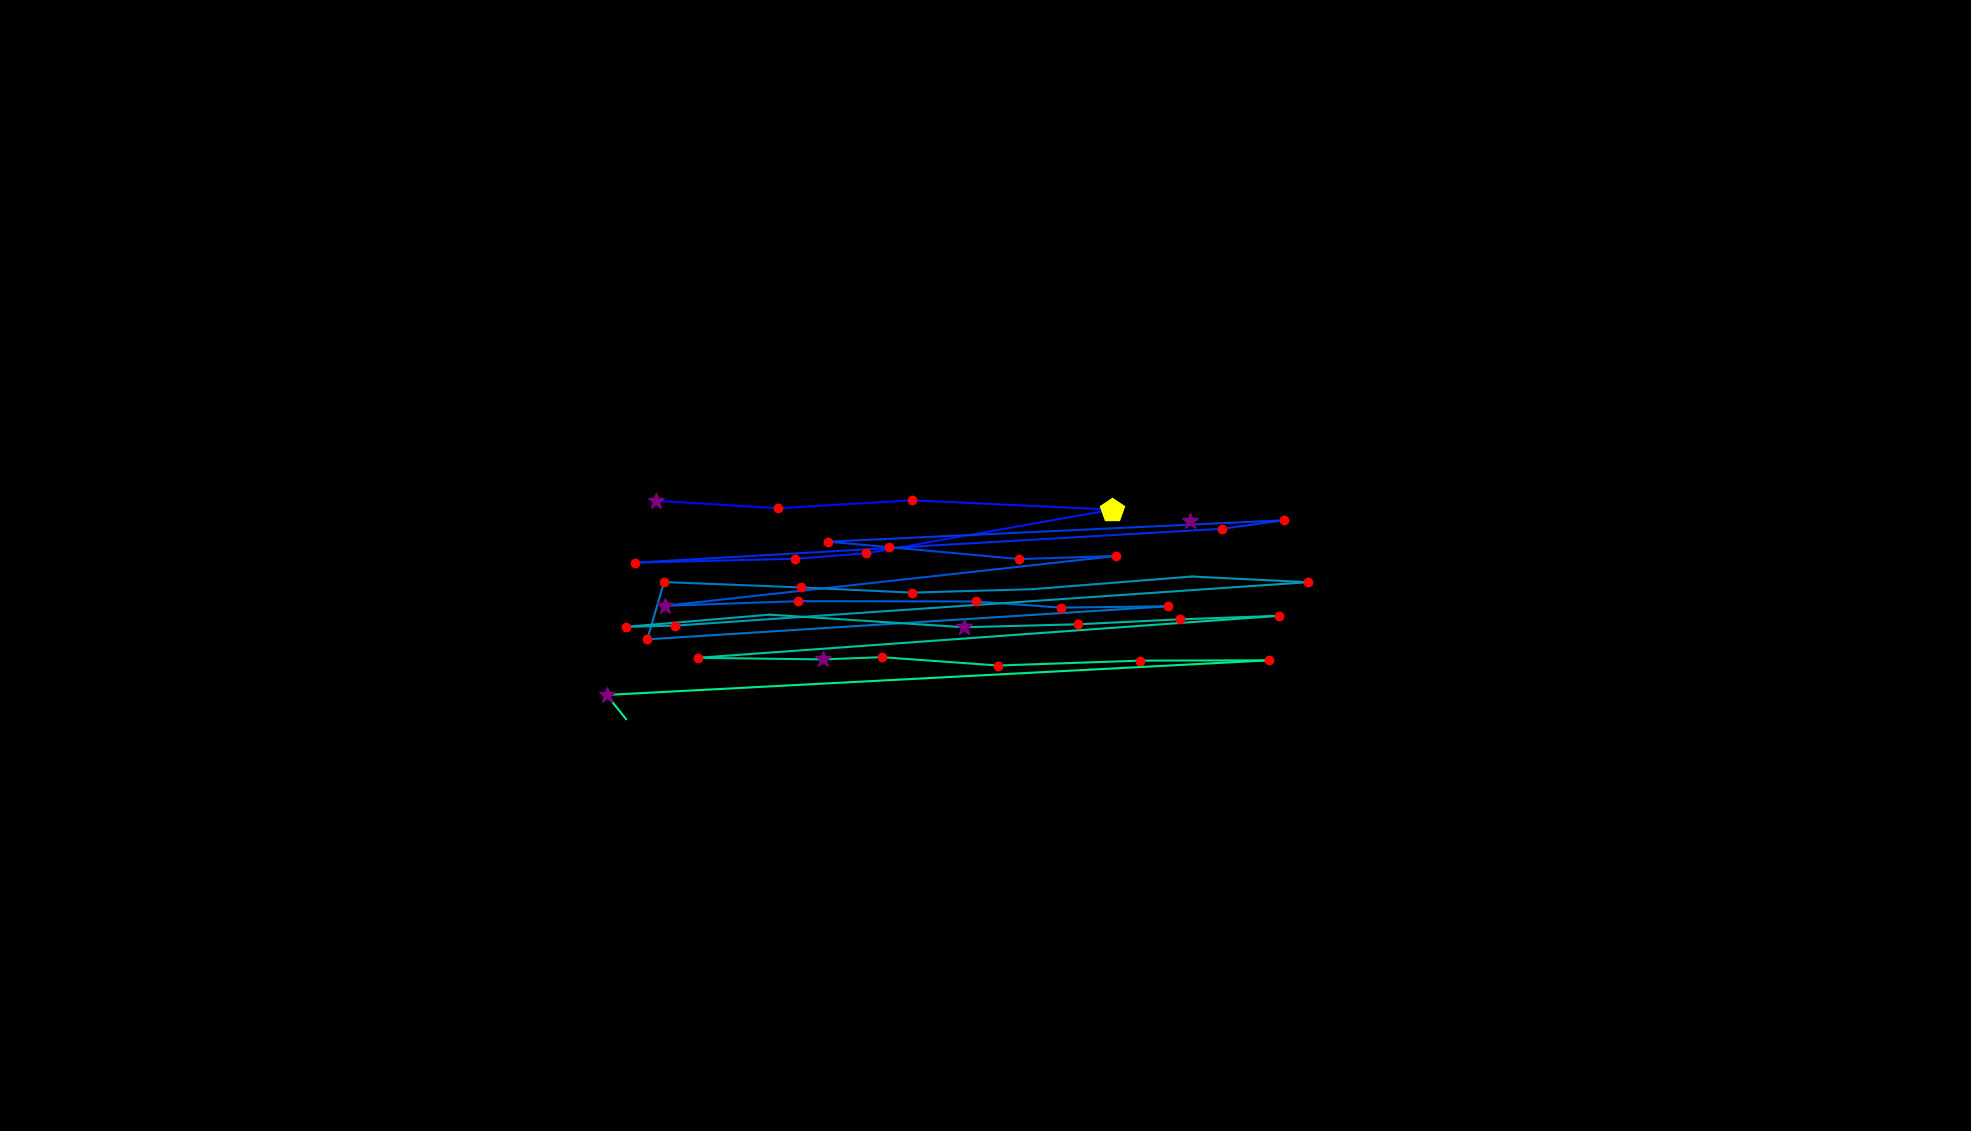

Source data for this figure (header and first rows):
, fixation_id, timestamp, avg_gaze_x, avg_gaze_y, duration
0, 0.0, 0.0, 1546, 792.7, 313.3
1, 37.0, 11110, 851.6, 818.6, 301.3
2, 38.0, 11436, 1010, 808.7, 192.8
3, 39.0, 11652, 1184, 819.1, 168.7
4, 40.0, 11869, 1444, 807, 457.9
5, 41.0, 12363, 1125, 750.1, 192.8
6, 42.0, 12580, 1033, 743.2, 156.7
7, 43.0, 12797, 824.1, 738.1, 229
8, 44.0, 13110, 1587, 782.1, 144.6
9, 45.0, 13291, 1668, 793.2, 192.8
10, 46.0, 13580, 1075, 765.3, 120.5
11, 47.0, 13725, 1154, 758.3, 144.6
12, 48.0, 13942, 1324, 742.8, 132.6
13, 49.0, 14111, 1449, 746.7, 144.6
14, 50.0, 14303, 864, 682.1, 253.1
15, 51.0, 14581, 1037, 688.1, 144.6
16, 52.0, 14954, 1268, 687.7, 192.8
17, 53.0, 15207, 1378, 679.7, 144.6
18, 54.0, 15388, 1517, 681.4, 120.5
19, 55.0, 15605, 840.5, 638.5, 156.7
20, 56.0, 15882, 862.5, 712.9, 192.8
21, 57.0, 16099, 1040, 705.9, 168.7
22, 58.0, 16328, 1184, 699.2, 144.6
23, 59.0, 16497, 1341, 703.7, 96.4
24, 60.0, 16906, 1548, 720.1, 96.4
25, 61.0, 17171, 1698, 712.7, 144.6
26, 62.0, 17412, 877.2, 656.3, 132.6
27, 63.0, 17569, 813.2, 654.8, 180.8
28, 64.0, 17798, 999.8, 670.6, 108.5
29, 65.0, 18196, 1252, 654.2, 325.4
30, 66.0, 18545, 1400, 658.1, 180.8
31, 67.0, 18762, 1532, 664.5, 204.9
32, 68.0, 19039, 1660, 669, 132.6
33, 69.0, 19268, 906, 614.5, 132.6
34, 70.0, 19425, 1068, 612.5, 253.1
35, 71.0, 19702, 1145, 615.3, 168.7
36, 72.0, 19895, 1296, 604.5, 144.6
37, 73.0, 20100, 1480, 610.9, 144.6
38, 74.0, 20292, 1648, 611.3, 156.7
39, 75.0, 20569, 787.8, 566.3, 373.6
40, 76.0, 20967, 813.1, 534.9, 12.05
